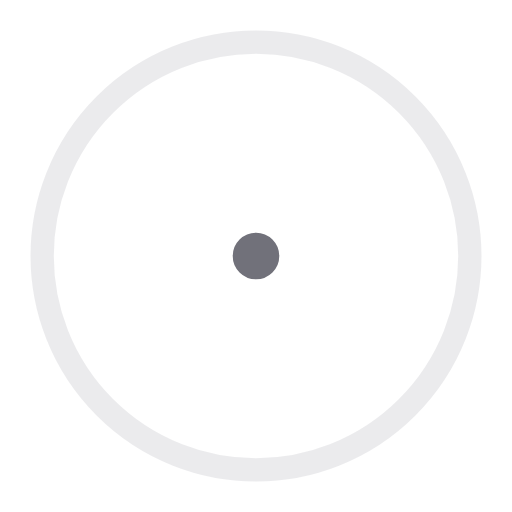
t = 0.00 s
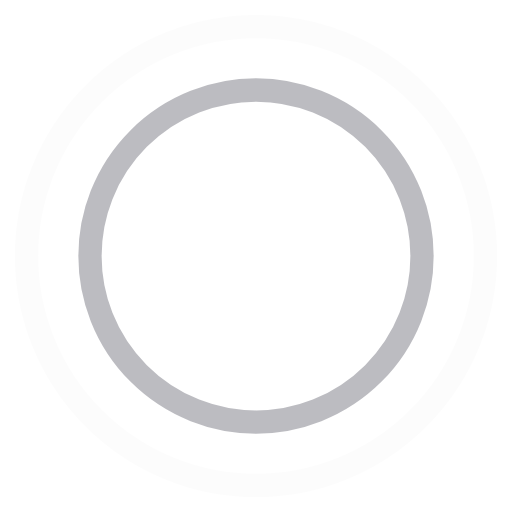
t = 0.45 s
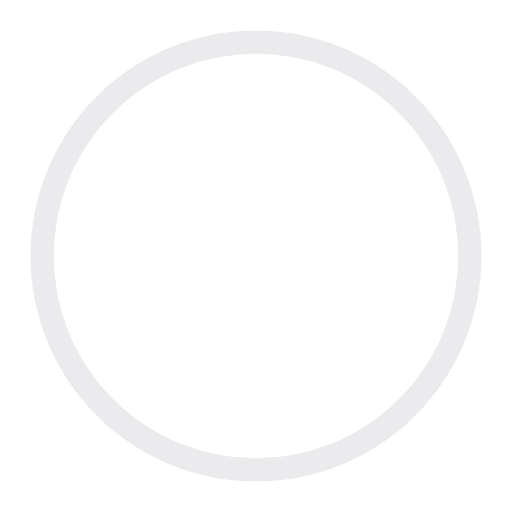
t = 0.90 s
t = 1.35 s: frame unchanged from t = 0.45 s, image omitted

The animated SVG that drew these frames (rendered in a browser with its animation timeline set to each time). Animation: 4 SMIL elements (animate=4); one cycle of 1.80 s, repeats indefinitely.

<svg xmlns="http://www.w3.org/2000/svg" viewBox="0 0 44 44" width="200" height="200" stroke="#71717a" style="shape-rendering: auto; display: block;"><g fill="none" fill-rule="evenodd" stroke-width="2">
  <circle cx="22" cy="22" r="1">
    <animate attributeName="r" begin="0s" dur="1.8s" values="1;20" calcMode="spline" keyTimes="0;1" keySplines="0.165,0.84,0.44,1" repeatCount="indefinite"></animate>
    <animate attributeName="stroke-opacity" begin="0s" dur="1.8s" values="1;0" calcMode="spline" keyTimes="0;1" keySplines="0.3,0.61,0.355,1" repeatCount="indefinite"></animate>
  </circle>
  <circle cx="22" cy="22" r="1">
    <animate attributeName="r" begin="-0.9s" dur="1.8s" values="1;20" calcMode="spline" keyTimes="0;1" keySplines="0.165,0.84,0.44,1" repeatCount="indefinite"></animate>
    <animate attributeName="stroke-opacity" begin="-0.9s" dur="1.8s" values="1;0" calcMode="spline" keyTimes="0;1" keySplines="0.3,0.61,0.355,1" repeatCount="indefinite"></animate>
  </circle>
</g></svg>
